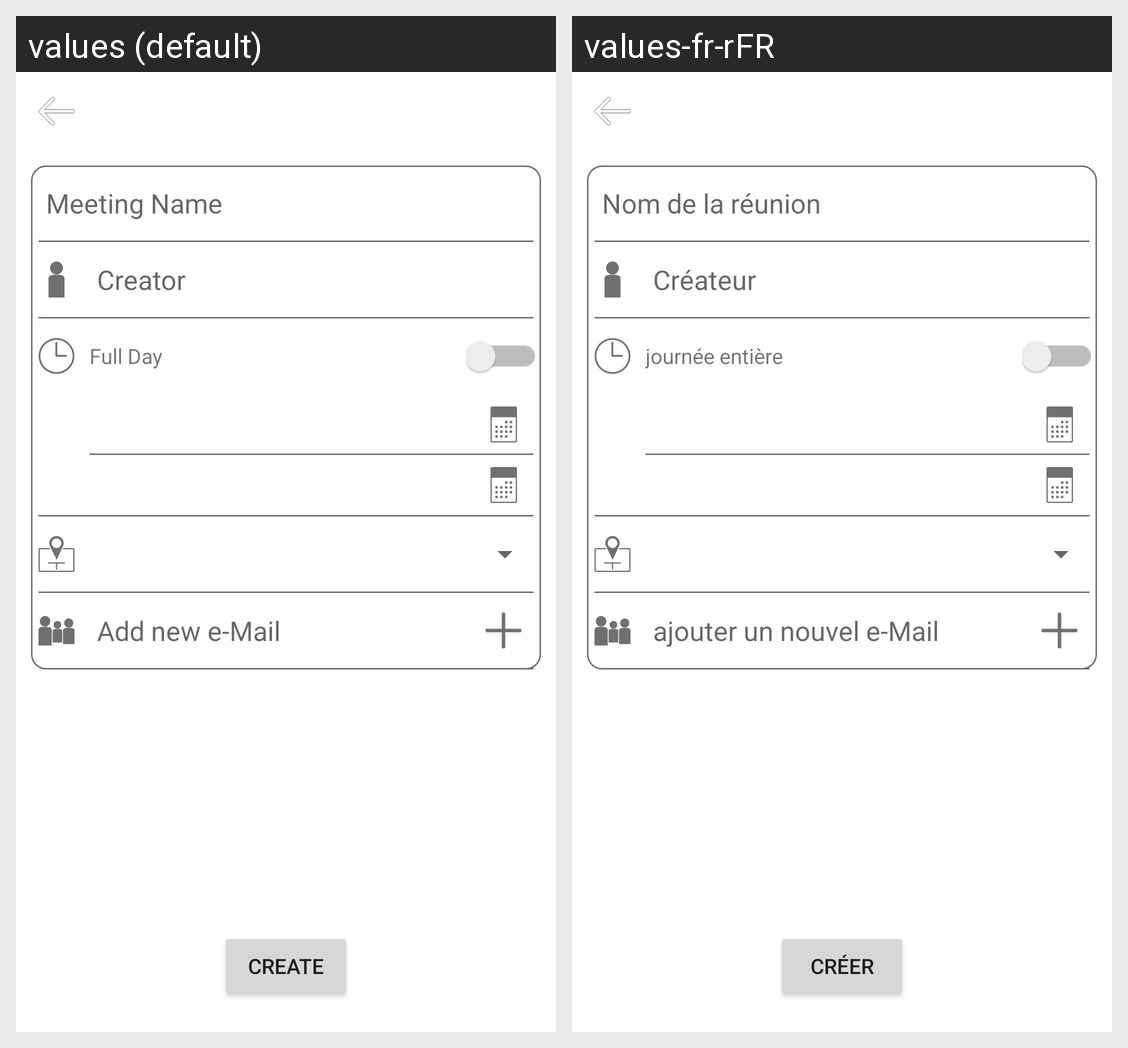

The same Android screen rendered under two of its app's locales, left to right. List the strings drawn on it with the default value and each locale's translation.
Android screen res/layout/fragment_create_meeting_infos.xml rendered under 2 locales, left to right: values (default), values-fr-rFR. Device: Nexus 5 (rendered at 1080×1920; each locale shown at half size, 540×960, under a caption strip naming it); theme Theme.Maréu.
Strings drawn on this screen, with the default value and each locale's value (text and hints the layout hard-codes, and strings that could not be matched under every locale, appear in the picture but are not listed):

meeting_name
  values: Meeting Name
  values-fr-rFR: Nom de la réunion

creator
  values: Creator
  values-fr-rFR: Créateur

full_day
  values: Full Day
  values-fr-rFR: journée entière

add_new_e_mail
  values: Add new e-Mail
  values-fr-rFR: ajouter un nouvel e-Mail

create
  values: Create
  values-fr-rFR: Créer
